6-way image classification set "dataset" from GitHub (SCHAB2210/Distributed_Multimodal_Spectrometer-Camera_Fusion_based_Autonomous_Robotic_Textile_Sorting_Facility); label vocabulary: cotton white, cotton black, cotton other color, polyester white, polyester black, polyester other color.

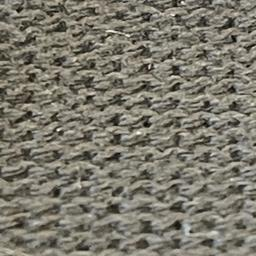
Label: cotton black

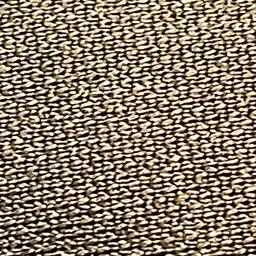
Label: polyester black

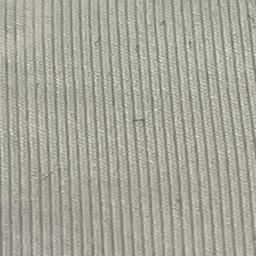
Label: polyester white

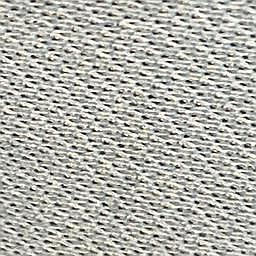
Label: polyester other color

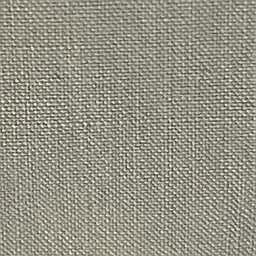
Label: cotton other color

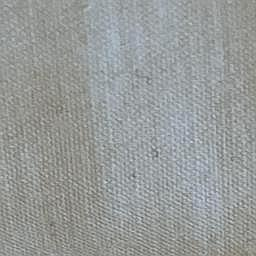
Label: cotton white
